Labelled photos from "processed", an image-classification folder in shivamtyagi9099-debugx/Multimodal-Automotive-Knowledge-Graph-for-Surface-Defect-Diagnosis-using-Neo4j-. The possible labels are: dent, normal, rust, scratch.

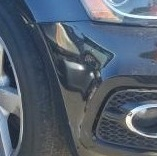
Label: dent

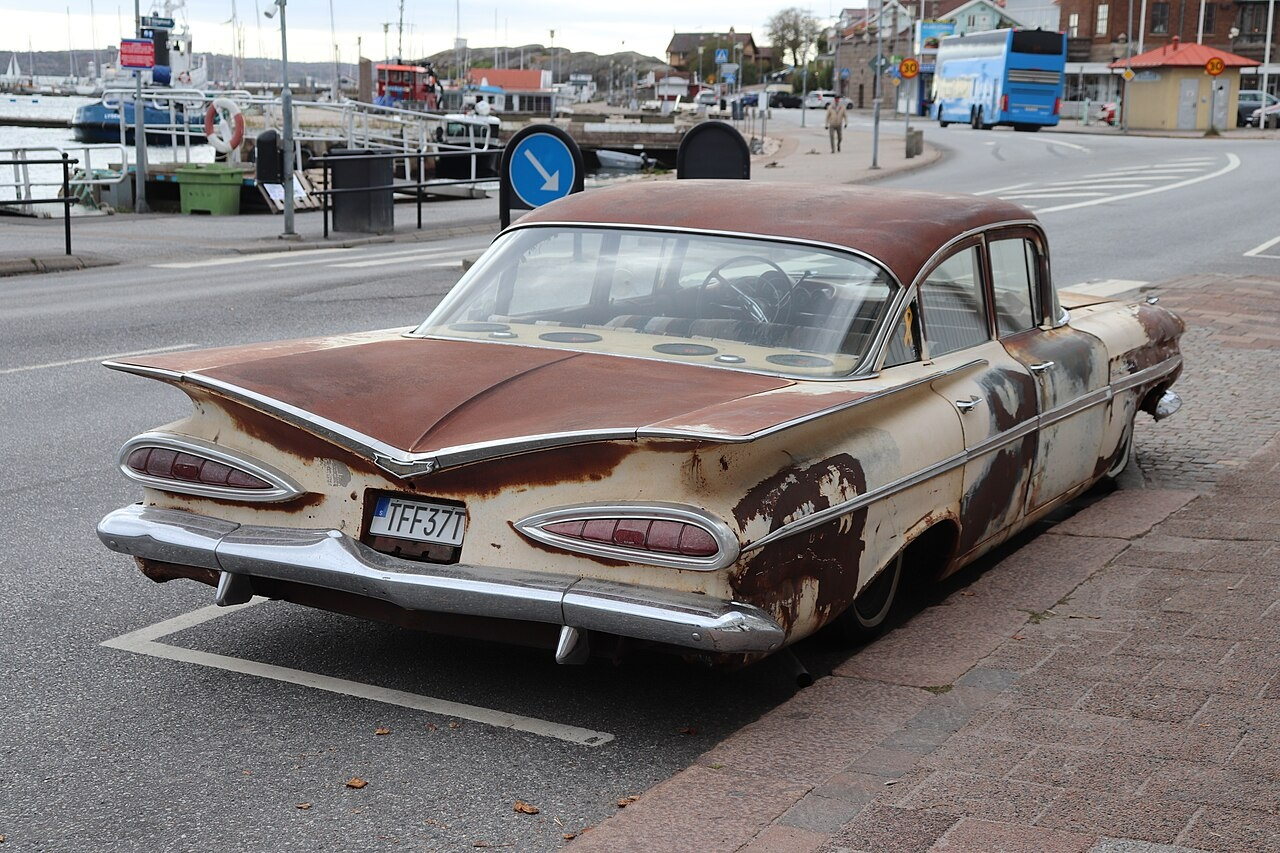
Label: rust

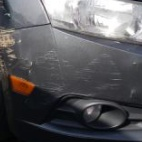
Label: scratch

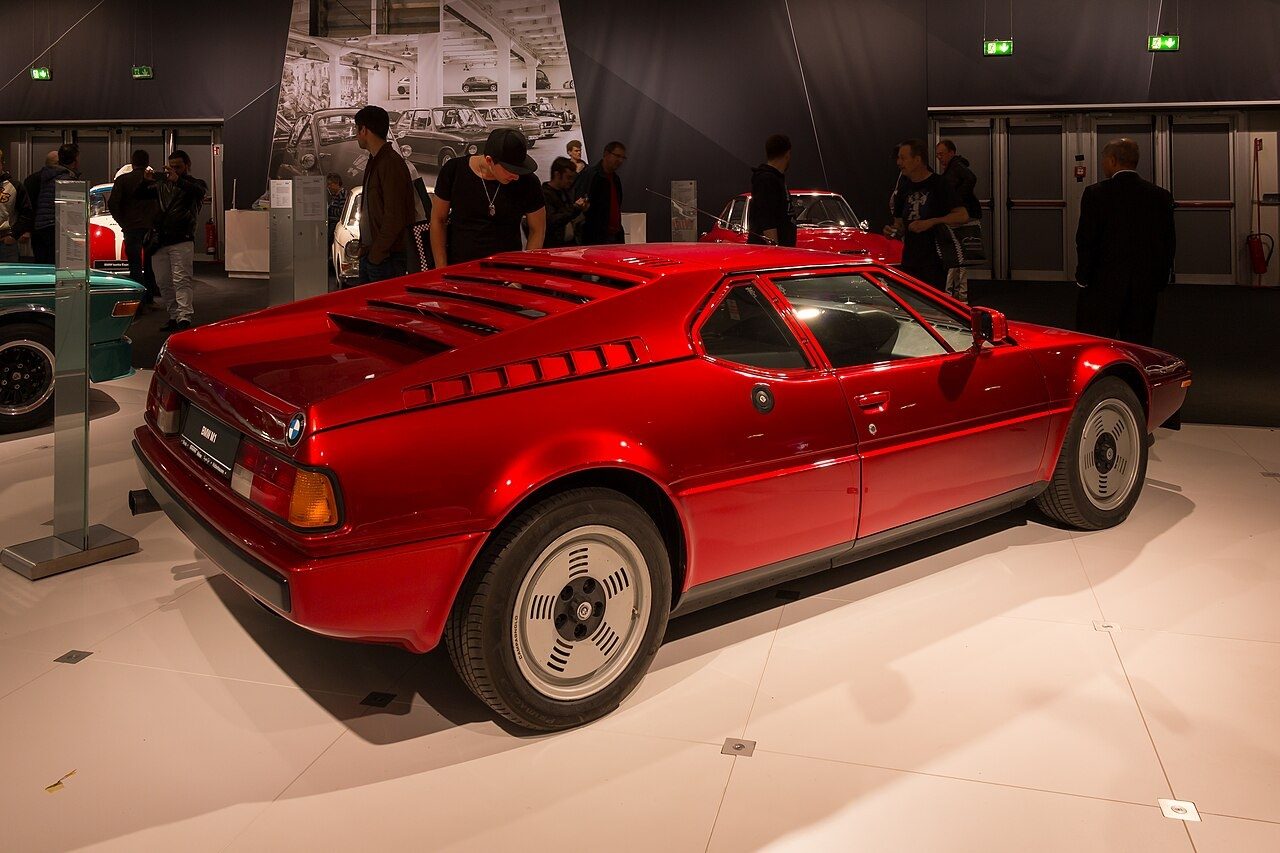
Label: normal

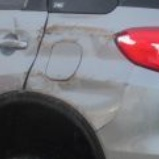
Label: dent

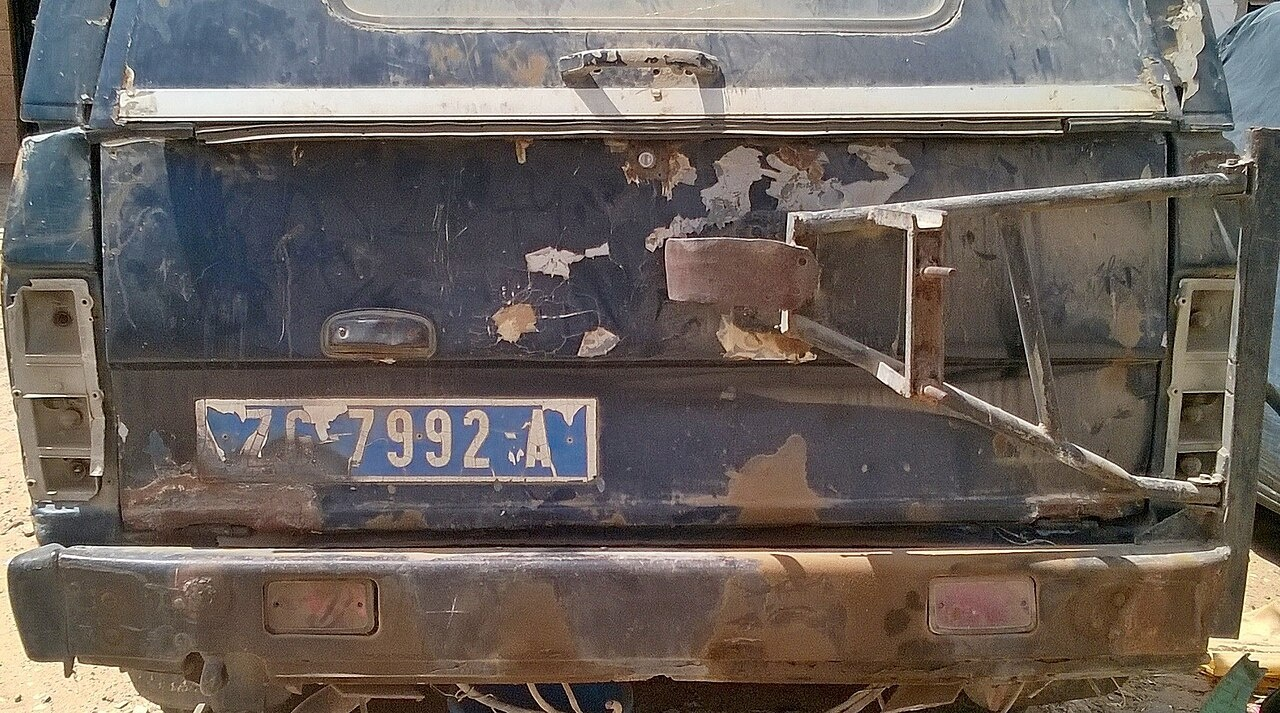
Label: rust
